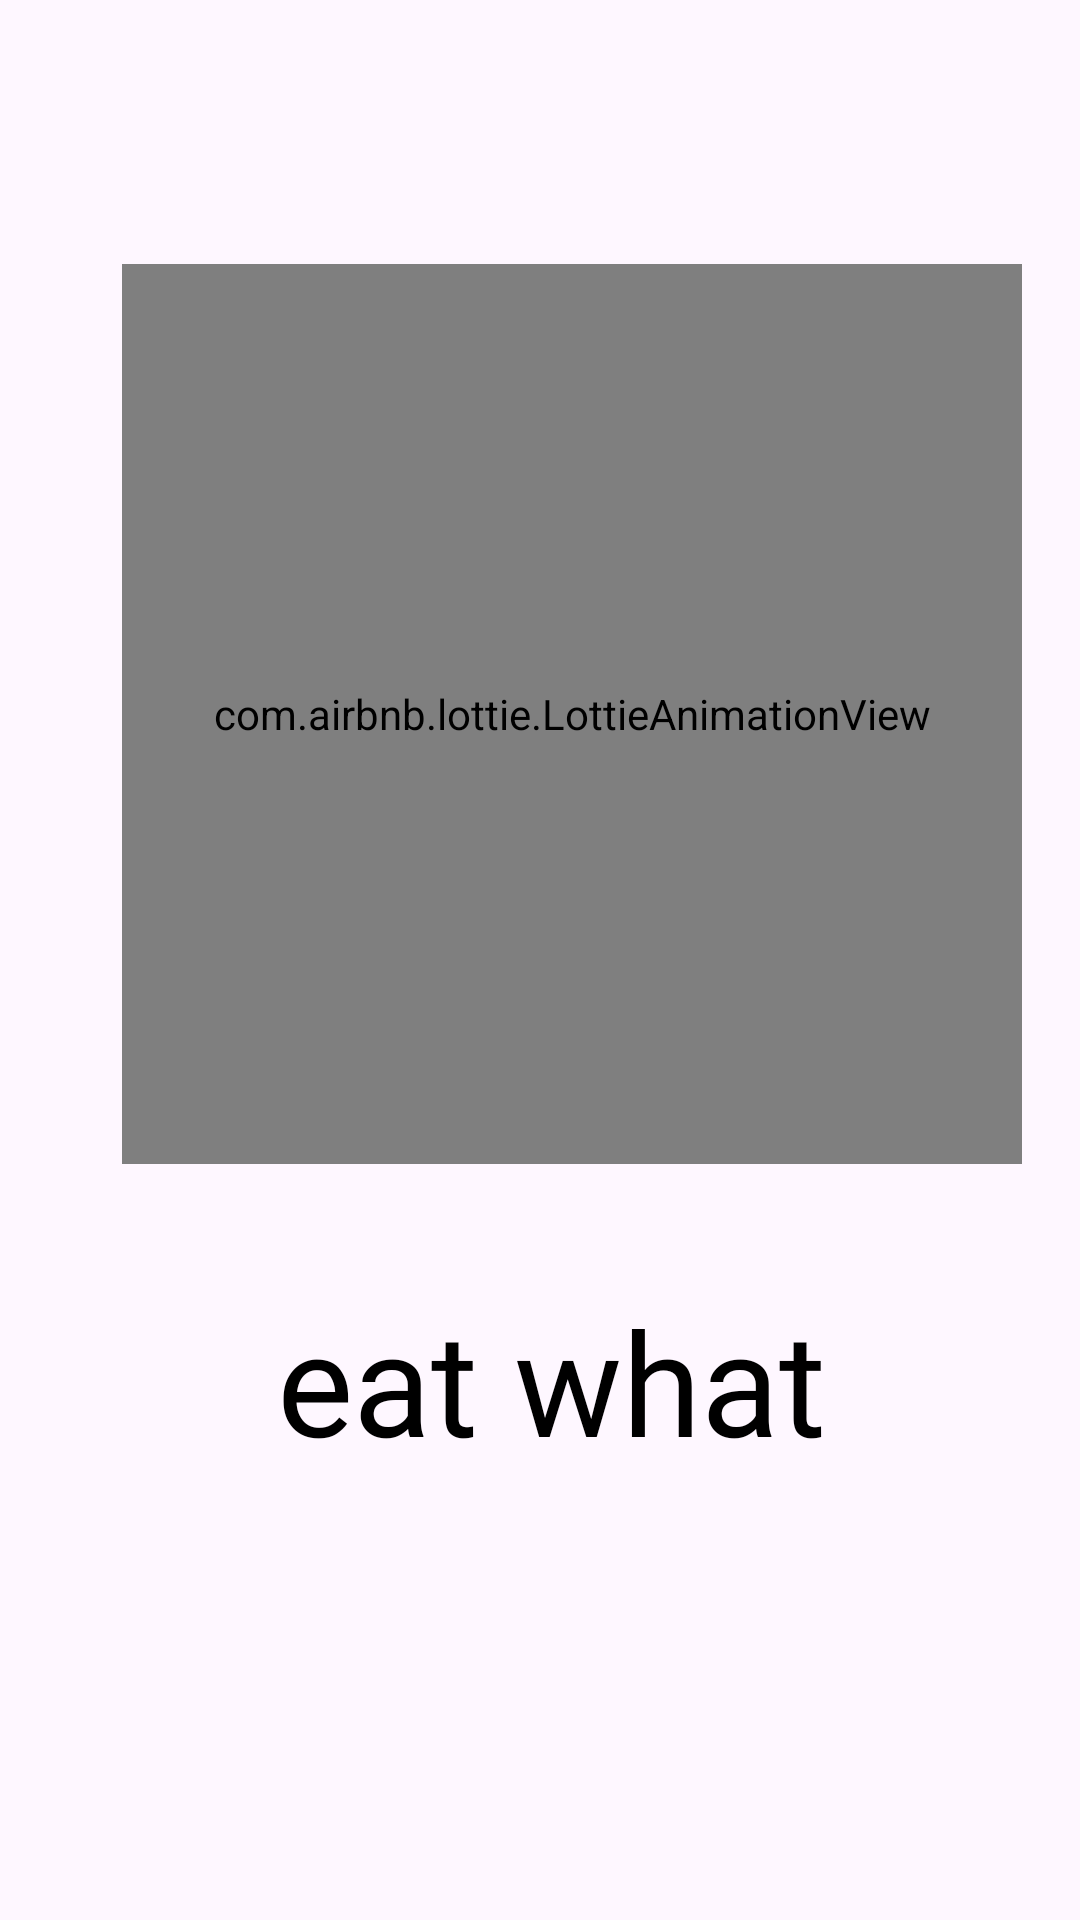

The Android layout XML behind this screen, and the referenced resources:
<!-- AndroidManifest.xml: application theme Theme.FinalP -->
<!-- res/layout/splash.xml -->
<?xml version="1.0" encoding="utf-8"?>
<androidx.constraintlayout.widget.ConstraintLayout xmlns:android="http://schemas.android.com/apk/res/android"
    xmlns:tools="http://schemas.android.com/tools"
    android:layout_width="match_parent"
    android:layout_height="match_parent"
    xmlns:app="http://schemas.android.com/apk/res-auto">

    <com.airbnb.lottie.LottieAnimationView
        android:id="@+id/lottieAnimationView"
        android:layout_width="300dp"
        android:layout_height="300dp"
        android:layout_marginStart="66dp"
        android:layout_marginTop="88dp"
        android:layout_marginEnd="45dp"
        app:layout_constraintEnd_toEndOf="parent"
        app:layout_constraintStart_toStartOf="parent"
        app:layout_constraintTop_toTopOf="parent"
        app:lottie_autoPlay="true"
        app:lottie_loop="false"
        app:lottie_rawRes="@raw/splashani" />

    <TextView
        android:id="@+id/textView2"
        android:layout_width="292dp"
        android:layout_height="105dp"
        android:layout_marginStart="118dp"
        android:layout_marginTop="40dp"
        android:layout_marginEnd="94dp"
        android:fontFamily="@font/myfont"
        android:text="eat what"
        android:textAlignment="center"
        android:textColor="@color/black"
        android:textSize="48dp"
        app:layout_constraintEnd_toEndOf="parent"
        app:layout_constraintHorizontal_bias="0.559"
        app:layout_constraintStart_toStartOf="parent"
        app:layout_constraintTop_toBottomOf="@+id/lottieAnimationView" />

</androidx.constraintlayout.widget.ConstraintLayout>
<!-- resources referenced by this layout -->
<resources>
  <color name="black">#FF000000</color>
  <style name="Theme.FinalP" parent="Base.Theme.FinalP" />
  <style name="Base.Theme.FinalP" parent="Theme.Material3.DayNight.NoActionBar">
          
           <item name="colorPrimary">@color/green</item>
          <item name="colorSecondary">@color/black</item>
          <item name="android:textColorHint">@color/green</item>
          <item name="android:textColorHighlight">@color/green</item>
      </style>
  <color name="green">#799852</color>
</resources>
